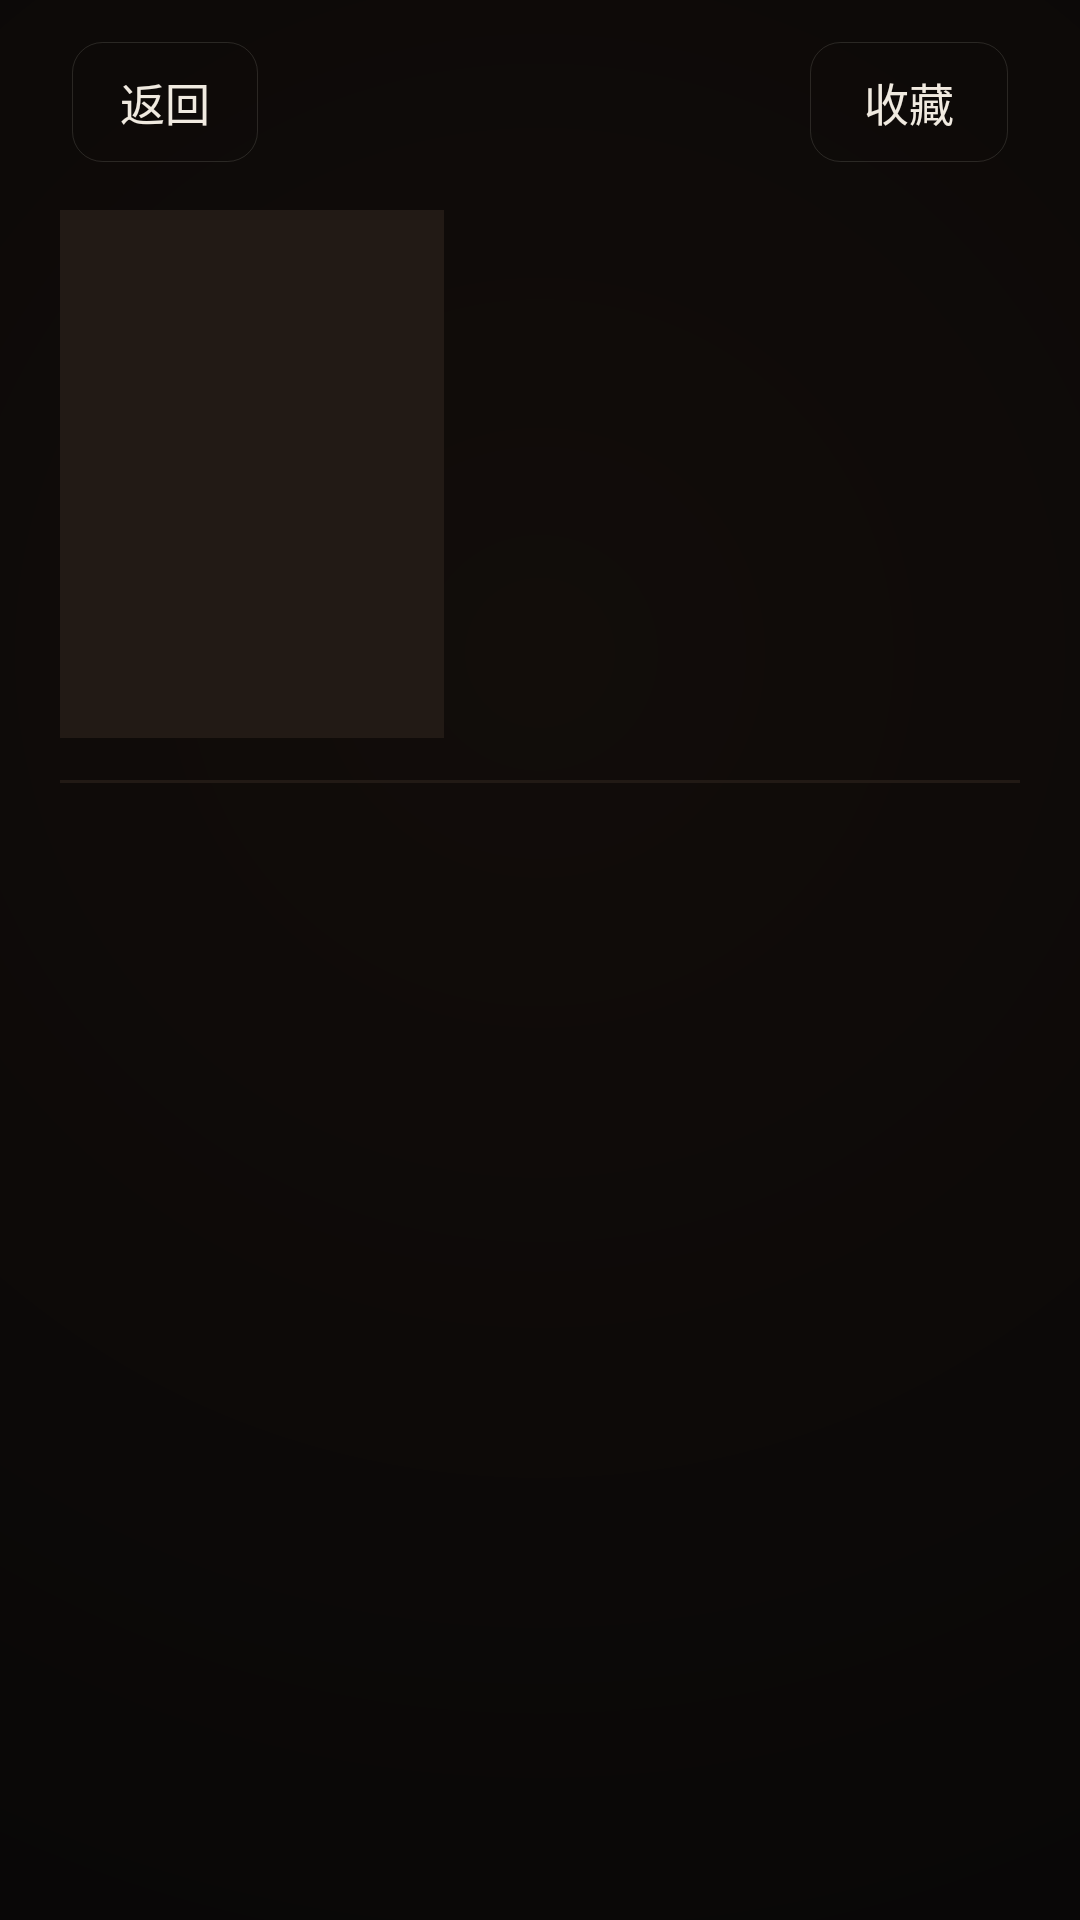

Layout XML and referenced resources for this Android screen:
<!-- AndroidManifest.xml: application theme AppTheme -->
<!-- res/layout/activity_detail_phone.xml -->
<?xml version="1.0" encoding="utf-8"?>
<LinearLayout xmlns:android="http://schemas.android.com/apk/res/android"
    android:layout_width="match_parent"
    android:layout_height="match_parent"
    android:orientation="vertical"
    android:background="@drawable/bg_cinema">

    
    <LinearLayout
        android:id="@+id/detail_top"
        android:layout_width="match_parent"
        android:layout_height="wrap_content"
        android:orientation="horizontal"
        android:gravity="center_vertical"
        android:paddingStart="@dimen/page_h"
        android:paddingEnd="@dimen/page_h"
        android:paddingTop="@dimen/page_top"
        android:paddingBottom="8dp">

        <TextView
            android:id="@+id/btn_back"
            android:layout_width="wrap_content"
            android:layout_height="40dp"
            android:gravity="center"
            android:paddingStart="16dp"
            android:paddingEnd="16dp"
            android:text="@string/back"
            android:textColor="@color/text_primary"
            android:textSize="15sp"
            android:background="@drawable/button_bg"
            android:focusable="true"
            android:clickable="true" />

        <TextView
            android:id="@+id/detail_title"
            android:layout_width="0dp"
            android:layout_height="wrap_content"
            android:layout_weight="1"
            android:layout_marginStart="16dp"
            android:textColor="@color/text_primary"
            android:textSize="18sp"
            android:textStyle="bold"
            android:fontFamily="serif"
            android:letterSpacing="0.06"
            android:maxLines="1"
            android:ellipsize="end" />

        <TextView
            android:id="@+id/btn_favorite"
            android:layout_width="wrap_content"
            android:layout_height="40dp"
            android:layout_marginStart="12dp"
            android:gravity="center"
            android:paddingStart="18dp"
            android:paddingEnd="18dp"
            android:text="@string/favorite"
            android:textColor="@color/text_primary"
            android:textSize="15sp"
            android:background="@drawable/button_favorite_bg"
            android:focusable="true"
            android:clickable="true" />
    </LinearLayout>

    
    <LinearLayout
        android:layout_width="match_parent"
        android:layout_height="wrap_content"
        android:orientation="horizontal"
        android:paddingStart="20dp"
        android:paddingEnd="20dp"
        android:paddingTop="8dp"
        android:paddingBottom="14dp">

        <ImageView
            android:id="@+id/detail_cover"
            android:layout_width="128dp"
            android:layout_height="176dp"
            android:scaleType="centerCrop"
            android:background="@color/surface_light" />

        <LinearLayout
            android:layout_width="0dp"
            android:layout_height="176dp"
            android:layout_weight="1"
            android:layout_marginStart="14dp"
            android:orientation="vertical">

            <TextView
                android:id="@+id/detail_meta"
                android:layout_width="match_parent"
                android:layout_height="wrap_content"
                android:textColor="@color/text_secondary"
                android:textSize="13sp" />

            <ScrollView
                android:layout_width="match_parent"
                android:layout_height="0dp"
                android:layout_weight="1"
                android:layout_marginTop="6dp">

                <TextView
                    android:id="@+id/detail_intro"
                    android:layout_width="match_parent"
                    android:layout_height="wrap_content"
                    android:textColor="@color/text_secondary"
                    android:textSize="13sp"
                    android:lineSpacingExtra="3dp" />
            </ScrollView>

            
            <TextView
                android:id="@+id/btn_resume"
                android:layout_width="wrap_content"
                android:layout_height="44dp"
                android:layout_marginTop="8dp"
                android:gravity="center"
                android:paddingStart="22dp"
                android:paddingEnd="22dp"
                android:text="@string/continue_watch"
                android:textColor="@color/text_primary"
                android:textSize="15sp"
                android:background="@drawable/button_bg"
                android:focusable="true"
                android:focusableInTouchMode="true"
                android:clickable="true"
                android:visibility="gone" />
        </LinearLayout>
    </LinearLayout>

    
    <View
        android:layout_width="match_parent"
        android:layout_height="1dp"
        android:layout_marginStart="20dp"
        android:layout_marginEnd="20dp"
        android:background="@color/surface_light" />

    
    <LinearLayout
        android:id="@+id/season_section"
        android:layout_width="match_parent"
        android:layout_height="wrap_content"
        android:orientation="vertical"
        android:paddingTop="10dp"
        android:visibility="gone">

        <TextView
            style="@style/HougDisplay"
            android:layout_width="wrap_content"
            android:layout_height="wrap_content"
            android:layout_marginStart="20dp"
            android:text="@string/season_section_title"
            android:textSize="15sp"
            android:letterSpacing="0.1" />

        <HorizontalScrollView
            android:layout_width="match_parent"
            android:layout_height="wrap_content"
            android:layout_marginTop="8dp"
            android:paddingStart="20dp"
            android:paddingEnd="20dp"
            android:clipToPadding="false"
            android:scrollbars="none">

            <LinearLayout
                android:id="@+id/season_row"
                android:layout_width="wrap_content"
                android:layout_height="wrap_content"
                android:orientation="horizontal" />
        </HorizontalScrollView>
    </LinearLayout>

    
    <LinearLayout
        android:id="@+id/related_section"
        android:layout_width="match_parent"
        android:layout_height="wrap_content"
        android:orientation="vertical"
        android:paddingTop="10dp"
        android:visibility="gone">

        <TextView
            style="@style/HougDisplay"
            android:layout_width="wrap_content"
            android:layout_height="wrap_content"
            android:layout_marginStart="20dp"
            android:text="@string/related_section_title"
            android:textSize="15sp"
            android:letterSpacing="0.1" />

        <HorizontalScrollView
            android:layout_width="match_parent"
            android:layout_height="wrap_content"
            android:layout_marginTop="8dp"
            android:paddingStart="20dp"
            android:paddingEnd="20dp"
            android:clipToPadding="false"
            android:scrollbars="none">

            <LinearLayout
                android:id="@+id/related_row"
                android:layout_width="wrap_content"
                android:layout_height="wrap_content"
                android:orientation="horizontal" />
        </HorizontalScrollView>
    </LinearLayout>

    
    <FrameLayout
        android:layout_width="match_parent"
        android:layout_height="0dp"
        android:layout_weight="1"
        android:layout_marginTop="6dp">

        <androidx.recyclerview.widget.RecyclerView
            android:id="@+id/episode_recycler"
            android:layout_width="match_parent"
            android:layout_height="match_parent"
            android:paddingStart="20dp"
            android:paddingEnd="20dp"
            android:paddingTop="4dp"
            android:paddingBottom="16dp"
            android:clipToPadding="false" />

        <ProgressBar
            android:id="@+id/progress"
            android:layout_width="wrap_content"
            android:layout_height="wrap_content"
            android:layout_gravity="center"
            android:visibility="gone" />

        <TextView
            android:id="@+id/status_text"
            android:layout_width="wrap_content"
            android:layout_height="wrap_content"
            android:layout_gravity="center"
            android:textColor="@color/text_secondary"
            android:textSize="15sp"
            android:visibility="gone" />
    </FrameLayout>
</LinearLayout>
<!-- resources referenced by this layout -->
<resources>
  <color name="surface_light">#221A15</color>
  <color name="text_primary">#F0EAE0</color>
  <color name="text_secondary">#9B948A</color>
  <dimen name="page_h">24dp</dimen>
  <dimen name="page_top">14dp</dimen>
  <!-- drawable bg_cinema (drawable) -->
  <?xml version="1.0" encoding="utf-8"?>
  <shape xmlns:android="http://schemas.android.com/apk/res/android" android:shape="rectangle">
      <gradient
          android:type="radial"
          android:centerX="0.5"
          android:centerY="0.34"
          android:gradientRadius="1100dp"
          android:startColor="@color/cinema_core"
          android:endColor="@color/cinema_edge"
          android:centerColor="@color/cinema_edge"/>
  </shape>
  <!-- drawable button_bg (drawable) -->
  <?xml version="1.0" encoding="utf-8"?>
  <selector xmlns:android="http://schemas.android.com/apk/res/android">
      <item android:state_focused="true">
          <shape android:shape="rectangle">
              <solid android:color="@color/accent"/>
              <corners android:radius="10dp"/>
          </shape>
      </item>
      <item android:state_pressed="true">
          <shape android:shape="rectangle">
              <solid android:color="@color/surface_light"/>
              <stroke android:width="@dimen/hairline" android:color="@color/hair_strong"/>
              <corners android:radius="10dp"/>
          </shape>
      </item>
      <item>
          <shape android:shape="rectangle">
              <solid android:color="@android:color/transparent"/>
              <stroke android:width="@dimen/hairline" android:color="@color/hair"/>
              <corners android:radius="10dp"/>
          </shape>
      </item>
  </selector>
  <string name="back">返回</string>
  <string name="continue_watch">继续播放</string>
  <string name="favorite">收藏</string>
  <string name="related_section_title">相关推荐</string>
  <string name="season_section_title">同系列剧集</string>
  <style name="HougDisplay">
          <item name="android:fontFamily">serif</item>
          <item name="android:textColor">@color/bone</item>
          <item name="android:letterSpacing">0.08</item>
      </style>
  <style name="AppTheme" parent="Theme.AppCompat">
          <item name="colorPrimary">@color/primary</item>
          <item name="colorPrimaryDark">@color/primary_dark</item>
          <item name="colorAccent">@color/primary</item>
          <item name="android:windowBackground">@drawable/bg_cinema</item>
          <item name="android:textColorPrimary">@color/bone</item>
          <item name="android:textColorSecondary">@color/dim</item>
          <item name="windowActionBar">false</item>
          <item name="windowNoTitle">true</item>
          <item name="android:windowFullscreen">true</item>
          <item name="android:windowContentOverlay">@null</item>
      </style>
  <color name="cinema_core">#120D0A</color>
  <color name="cinema_edge">#070606</color>
  <color name="accent">#D93A2B</color>
  <dimen name="hairline">1px</dimen>
  <color name="hair_strong">#38F0EAE0</color>
  <color name="hair">#21F0EAE0</color>
  <color name="accent_soft">#29D93A2B</color>
  <color name="bone">#F0EAE0</color>
  <color name="primary">#D93A2B</color>
  <color name="primary_dark">#A82A1F</color>
  <color name="dim">#9B948A</color>
</resources>
